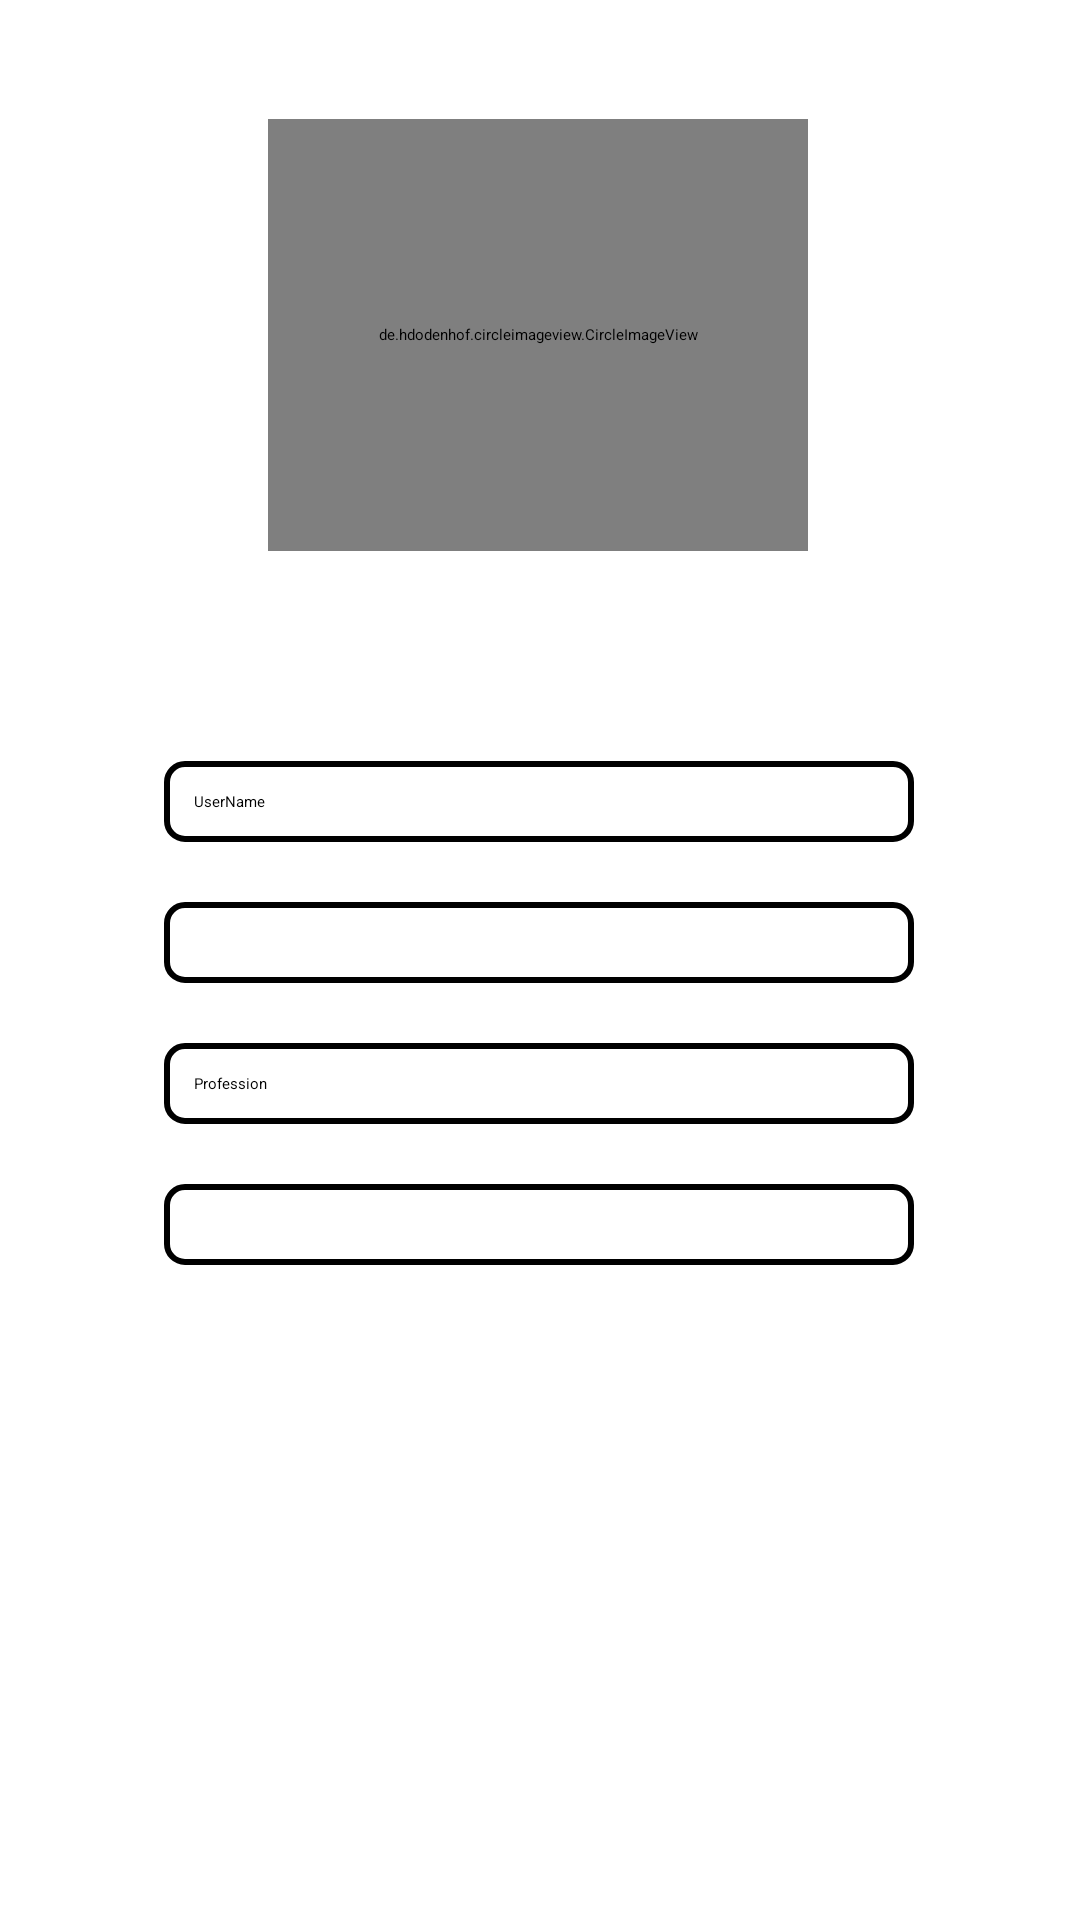

This screen was rendered from an Android layout file. Write that file and the resources it references.
<!-- AndroidManifest.xml: application theme Theme.TheatreApp -->
<!-- res/layout/activity_profile_change.xml -->
<?xml version="1.0" encoding="utf-8"?>
<androidx.constraintlayout.widget.ConstraintLayout xmlns:android="http://schemas.android.com/apk/res/android"
    xmlns:app="http://schemas.android.com/apk/res-auto"
    xmlns:tools="http://schemas.android.com/tools"
    android:layout_width="match_parent"
    android:layout_height="match_parent"
    android:background="@drawable/background_profile"
    tools:context=".activities.profileChangeActivity">

    <de.hdodenhof.circleimageview.CircleImageView
        android:id="@+id/change_profile_image"
        android:layout_width="180dp"
        android:layout_height="144dp"
        android:scaleType="centerCrop"
        android:src="@drawable/mypic"
        app:layout_constraintBottom_toBottomOf="parent"
        app:layout_constraintEnd_toEndOf="parent"
        app:layout_constraintHorizontal_bias="0.497"
        app:layout_constraintStart_toStartOf="parent"
        app:layout_constraintTop_toTopOf="parent"
        app:layout_constraintVertical_bias="0.08" />

    <LinearLayout
        android:layout_width="336dp"
        android:layout_height="394dp"
        android:orientation="vertical"
        app:layout_constraintBottom_toBottomOf="parent"
        app:layout_constraintEnd_toEndOf="parent"
        app:layout_constraintHorizontal_bias="0.493"
        app:layout_constraintStart_toStartOf="parent"
        app:layout_constraintTop_toBottomOf="@+id/change_profile_image"
        app:layout_constraintVertical_bias="0.965">

        <TextView
            android:id="@+id/textView16"
            android:layout_width="250dp"
            android:layout_height="wrap_content"
            android:layout_gravity="center"
            android:layout_margin="10dp"
            android:layout_marginTop="50dp"
            android:textColor="@color/black"
            android:background="@drawable/borderblack"
            android:padding="10dp"
            android:text="UserName" />

        <EditText
            android:id="@+id/changeUserName"
            android:layout_width="250dp"
            android:layout_height="wrap_content"
            android:layout_gravity="center"
            android:textColor="@color/black"
            android:layout_margin="10dp"
            android:padding="10dp"
            android:background="@drawable/borderblack"
            android:ems="10"
            android:inputType="textPersonName"
            android:text="" />

        <TextView
            android:id="@+id/textView17"
            android:layout_width="250dp"
            android:layout_height="wrap_content"
            android:layout_gravity="center"
            android:textColor="@color/black"
            android:layout_margin="10dp"
            android:background="@drawable/borderblack"
            android:padding="10dp"
            android:text="Profession" />

        <EditText
            android:id="@+id/changeProfession"
            android:layout_width="250dp"
            android:layout_height="wrap_content"
            android:layout_gravity="center"
            android:layout_margin="10dp"
            android:background="@drawable/borderblack"
            android:ems="10"
            android:padding="10dp"
            android:textColor="@color/black"
            android:inputType="textPersonName"
            android:text="" />

        <Button
            android:id="@+id/updateDetailsBtn"
            android:layout_width="250dp"
            android:textColor="@color/white"
            android:layout_height="wrap_content"
            android:layout_gravity="center"
            android:layout_margin="10dp"
            android:text="Update "
            android:textAllCaps="false" />
    </LinearLayout>

</androidx.constraintlayout.widget.ConstraintLayout>
<!-- resources referenced by this layout -->
<resources>
  <color name="black">#FF000000</color>
  <color name="white">#FFFFFFFF</color>
  <!-- drawable borderblack (drawable) -->
  <?xml version="1.0" encoding="utf-8"?>
  <shape xmlns:android="http://schemas.android.com/apk/res/android">
  
      <stroke android:color="@color/black" android:width="2dp"/>
      <corners android:radius="6dp"/>
  
  </shape>
  <style name="Theme.TheatreApp" parent="Theme.MaterialComponents.DayNight.NoActionBar">
          
          <item name="colorPrimary">@color/purple_200</item>
          <item name="colorPrimaryVariant">@color/purple_700</item>
          <item name="colorOnPrimary">@color/black</item>
          
          <item name="colorSecondary">@color/teal_200</item>
          <item name="colorSecondaryVariant">@color/teal_200</item>
          <item name="colorOnSecondary">@color/black</item>
          
          <item name="android:statusBarColor" tools:targetApi="l">?attr/colorPrimaryVariant</item>
          
      </style>
  <color name="purple_200">#FFBB86FC</color>
  <color name="purple_700">#FF3700B3</color>
  <color name="teal_200">#FF03DAC5</color>
</resources>
